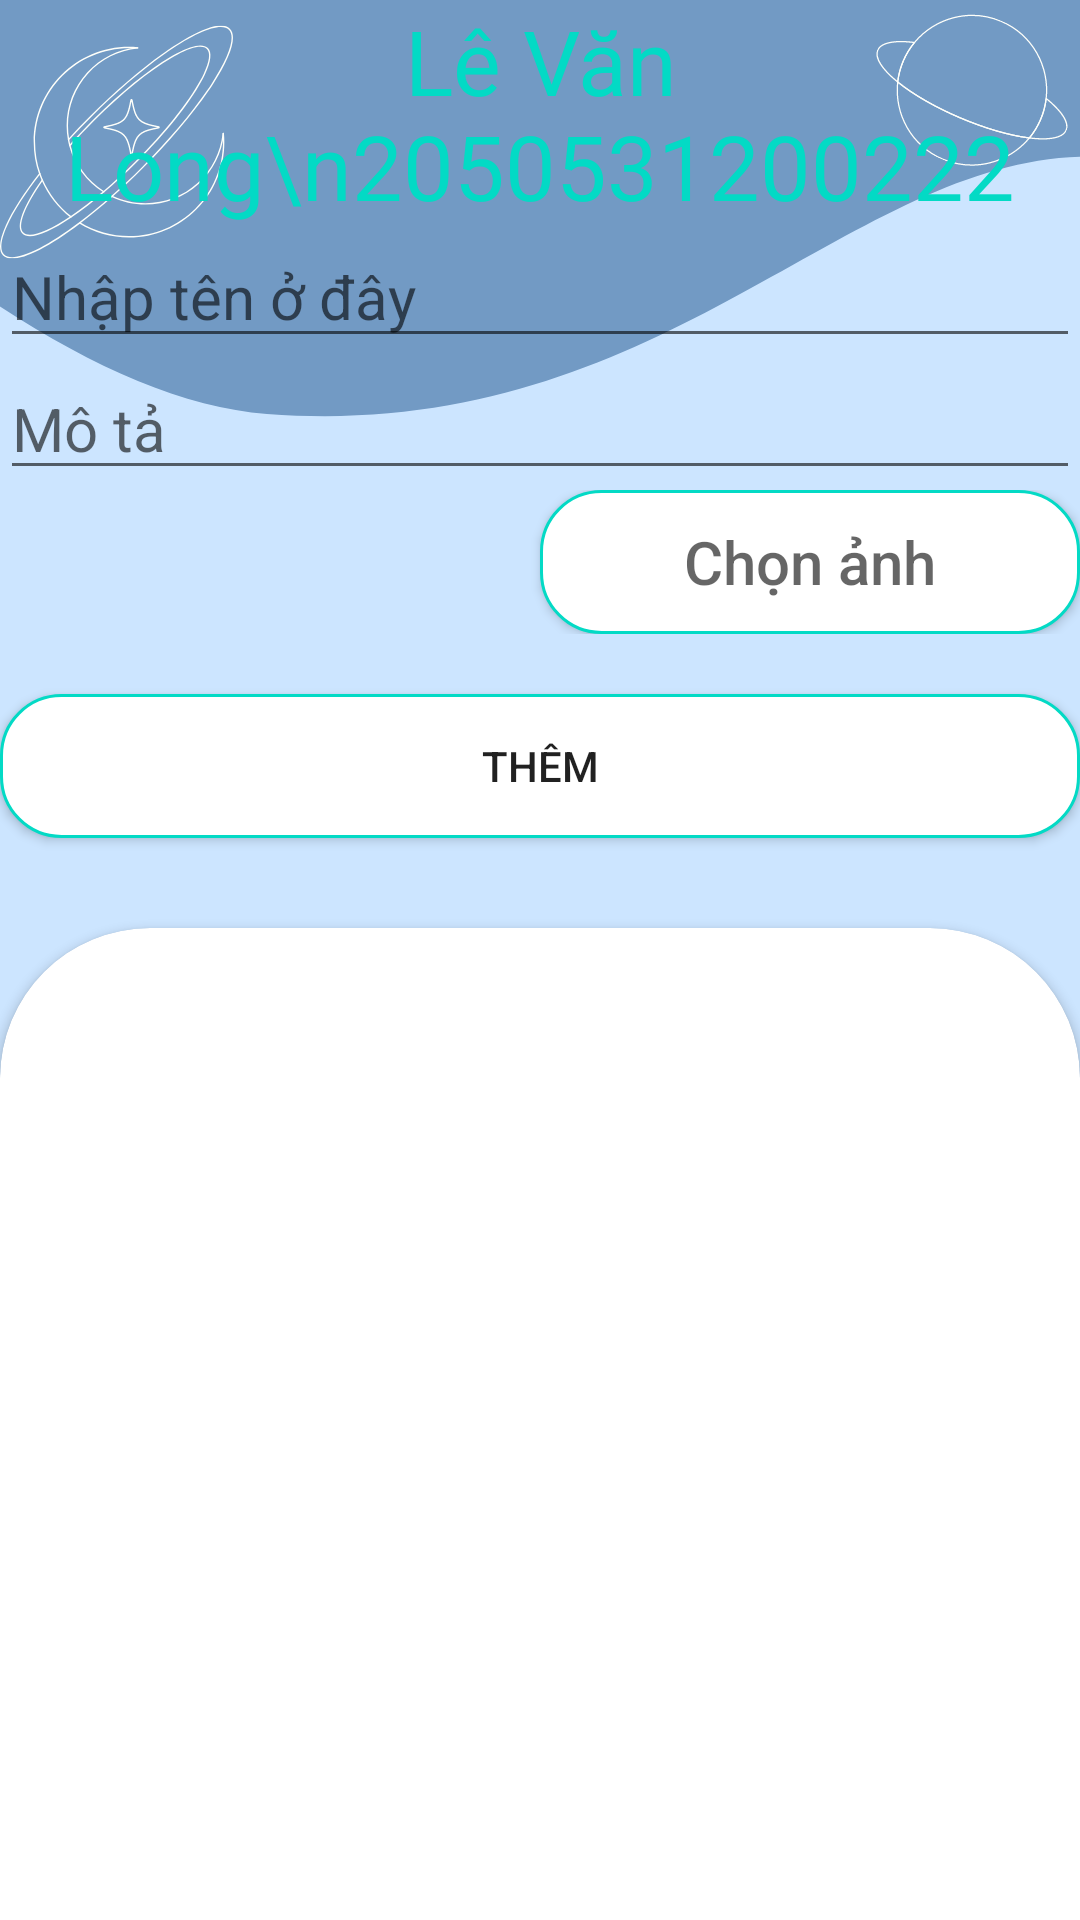

Write the Android layout XML for this screen, with the resource values it uses.
<!-- AndroidManifest.xml: application theme Theme.TLTDD_Tuan7 -->
<!-- res/layout/fragment_list.xml -->
<?xml version="1.0" encoding="utf-8"?>
<FrameLayout xmlns:android="http://schemas.android.com/apk/res/android"
    xmlns:tools="http://schemas.android.com/tools"
    android:layout_width="match_parent"
    android:layout_height="match_parent"
    xmlns:app="http://schemas.android.com/apk/res-auto"
    tools:context=".MainFragment.ListFragment">

    
    <RelativeLayout
        android:layout_width="match_parent"
        android:layout_height="match_parent"
        tools:layout_editor_absoluteX="0dp"
        tools:layout_editor_absoluteY="0dp"
        android:background="@drawable/background8"
        >

        <TextView
            android:id="@+id/tv_thongtin"
            android:layout_width="match_parent"
            android:layout_height="wrap_content"
            android:fontFamily="@font/vollkorn_sc_bold"
            android:gravity="center"
            android:text="Lê Văn Long\n2050531200222"
            android:textColor="@color/teal_200"
            android:textSize="30dp" />

        <EditText
            android:id="@+id/edt_them"
            android:layout_width="match_parent"
            android:layout_height="wrap_content"
            android:layout_below="@+id/tv_thongtin"
            android:hint="Nhập tên ở đây"
            android:textSize="20dp" />

        <EditText
            android:id="@+id/edt_hint"
            android:layout_width="match_parent"
            android:layout_height="wrap_content"
            android:layout_below="@id/edt_them"
            android:hint="Mô tả"
            android:maxLines="1"
            android:textSize="20dp" />
        <LinearLayout
            android:id="@+id/imgis"
            android:layout_below="@id/edt_hint"
            android:layout_width="match_parent"
            android:layout_height="wrap_content"
            android:orientation="horizontal">

            <ImageView
                android:id="@+id/imgthem"
                android:layout_width="match_parent"
                android:layout_height="match_parent"
                android:layout_weight="1"
                android:maxHeight="40dp"
                android:src="@drawable/avata" />

            <Button
                android:id="@+id/btchonanh"
                android:layout_width="match_parent"
                android:layout_height="wrap_content"
                android:layout_weight="1"
                android:hint="Chọn ảnh"
                android:background="@drawable/buttonbk"
                android:textSize="20dp"/>

        </LinearLayout>

        <Button
            android:id="@+id/bt_them"
            android:layout_width="match_parent"
            android:layout_height="wrap_content"
            android:layout_marginTop="20dp"
            android:layout_below="@+id/imgis"
            android:background="@drawable/buttonbk"
            android:text="Thêm" />
        <androidx.cardview.widget.CardView
            android:layout_width="match_parent"
            android:layout_height="match_parent"
            android:layout_marginTop="30dp"
            android:layout_marginBottom="-100dp"
            app:cardCornerRadius="50dp"
            android:layout_below="@+id/bt_them">

        <ListView
            android:id="@+id/list_view"
            android:layout_width="match_parent"
            android:layout_height="wrap_content"
            android:layout_marginBottom="100dp"/>
        </androidx.cardview.widget.CardView>
    </RelativeLayout>


</FrameLayout>
<!-- resources referenced by this layout -->
<resources>
  <color name="teal_200">#FF03DAC5</color>
  <!-- drawable background8: png bitmap (drawable-v24, 39108 bytes) -->
  <!-- drawable buttonbk (drawable) -->
  <?xml version="1.0" encoding="utf-8"?>
  <shape xmlns:android="http://schemas.android.com/apk/res/android"
      android:shape="rectangle">
      <solid android:color="@color/white"></solid>
      <stroke android:width="1dp"
          android:color="@color/teal_200"/>
      <corners android:radius="20dp"/>
  </shape>
  <style name="Theme.TLTDD_Tuan7" parent="Theme.AppCompat.DayNight.NoActionBar">
          
          <item name="colorPrimary">@color/purple_500</item>
          <item name="colorPrimaryVariant">@color/purple_700</item>
          <item name="colorOnPrimary">@color/white</item>
          
          <item name="colorSecondary">@color/teal_200</item>
          <item name="colorSecondaryVariant">@color/teal_700</item>
          <item name="colorOnSecondary">@color/black</item>
          
          <item name="android:statusBarColor" tools:targetApi="l">?attr/colorPrimaryVariant</item>
          
      </style>
  <color name="white">#FFFFFFFF</color>
  <color name="purple_500">#FF6200EE</color>
  <color name="purple_700">#FF3700B3</color>
  <color name="teal_700">#FF018786</color>
  <color name="black">#FF000000</color>
</resources>
